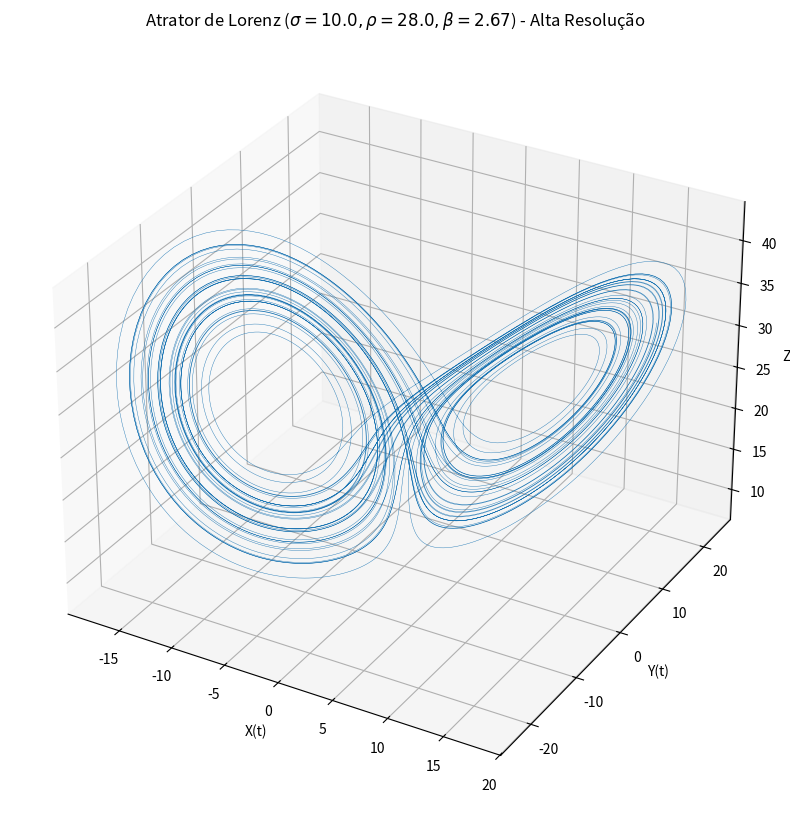
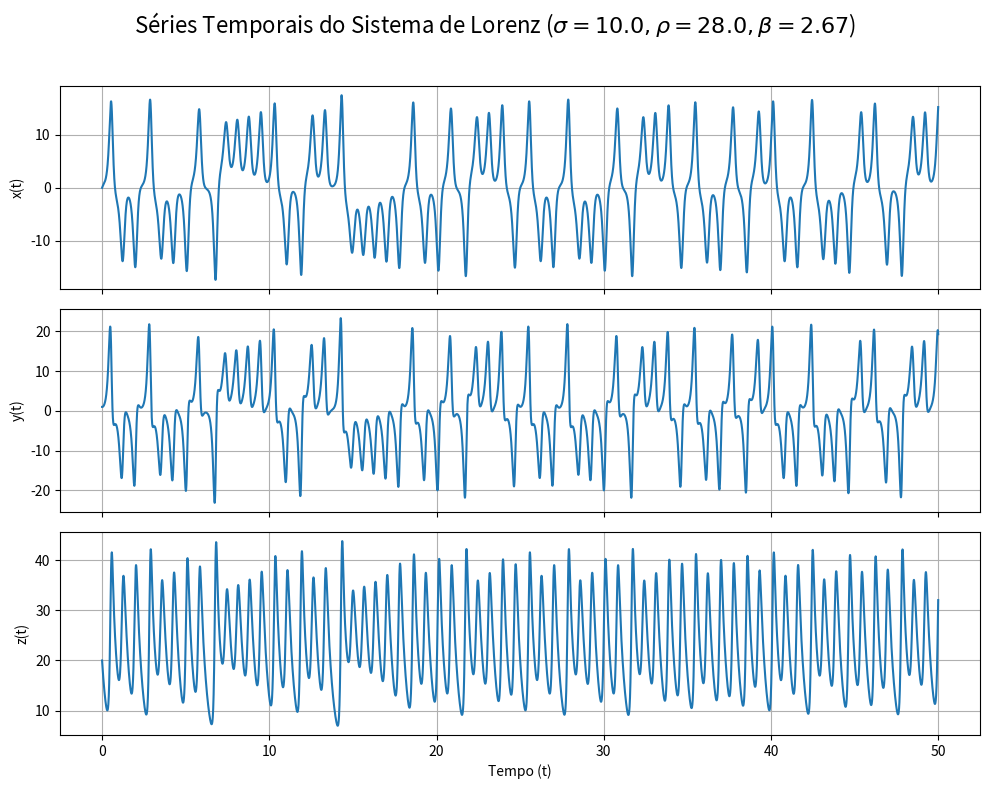

Python code for these plots, in order:
import numpy as np
import matplotlib.pyplot as plt
import os

def lorenz_system(t, state, sigma, rho, beta):
    """
    Define as equações do sistema de Lorenz.

    Args:
        t: tempo (não usado diretamente nas equações, mas necessário para o solver).
        state: array [x, y, z] com os valores atuais das variáveis de estado.
        sigma: parâmetro sigma do sistema de Lorenz.
        rho: parâmetro rho do sistema de Lorenz.
        beta: parâmetro beta do sistema de Lorenz.

    Returns:
        array com as derivadas [dx/dt, dy/dt, dz/dt].
    """
    x, y, z = state
    dxdt = sigma * (y - x)
    dydt = x * (rho - z) - y
    dzdt = x * y - beta * z
    return np.array([dxdt, dydt, dzdt])

def runge_kutta_4th_order(func, t0, y0, tf, dt, *args):
    """
    Implementa o método de Runge-Kutta de quarta ordem para resolver EDOs.
    Baseado nas equações 4.3 e 4.4 do documento.

    Args:
        func: a função que define as EDOs (ex: lorenz_system).
        t0: tempo inicial.
        y0: array com as condições iniciais.
        tf: tempo final.
        dt: passo de tempo (h no documento).
        *args: argumentos adicionais para a função 'func' (ex: sigma, rho, beta).

    Returns:
        t_values: array com os valores de tempo.
        y_values: array com os valores das variáveis de estado em cada passo de tempo.
    """
    t_values = np.arange(t0, tf + dt, dt)
    n_steps = len(t_values)
    y_values = np.zeros((n_steps, len(y0)))
    y_values[0] = y0
    y = y0

    for i in range(n_steps - 1):
        t = t_values[i]
        k1 = dt * func(t, y, *args)
        k2 = dt * func(t + 0.5 * dt, y + 0.5 * k1, *args)
        k3 = dt * func(t + 0.5 * dt, y + 0.5 * k2, *args)
        k4 = dt * func(t + dt, y + k3, *args)
        y = y + (k1 + 2*k2 + 2*k3 + k4) / 6.0
        y_values[i+1] = y
        
    return t_values, y_values

# --- Parâmetros da Simulação ---
# Parâmetros clássicos de Lorenz mencionados no documento
sigma = 10.0
beta = 8.0 / 3.0

# Escolha um valor para rho (ex: 28 para comportamento caótico)
rho = 28.0
# Outros valores de rho do documento:
# rho = 10.0 # Estável
# rho = 20.0 # Caos transiente

# Condições iniciais
e_perturbation = 0.0 # Para o sistema de referência, e=0
x0 = 0.0
y0 = 1.0 + e_perturbation
z0 = 20.0
initial_state = np.array([x0, y0, z0])

# Configurações de tempo
t_initial = 0.0
t_final = 50.0 # Tempo similar ao usado nas figuras do documento
# Diminuir o passo de tempo para maior resolução da trajetória
dt_step = 0.005  # Anteriormente 0.01, agora menor para mais pontos

# --- Criar pasta para salvar as imagens ---
output_folder = "imagens geradas"
if not os.path.exists(output_folder):
    os.makedirs(output_folder)
    print(f"Pasta '{output_folder}' criada.")
else:
    print(f"Pasta '{output_folder}' já existe.")

# Nomes dos arquivos de imagem
attractor_filename_high_res = os.path.join(output_folder, f"atrator_lorenz_rho{rho}.png")
timeseries_filename = os.path.join(output_folder, f"series_temporais_lorenz_rho{rho}.png") # Mantendo o nome do arquivo de séries temporais


# --- Executar a Simulação ---
print(f"Simulando o sistema de Lorenz com sigma={sigma}, rho={rho}, beta={beta:.2f}")
print(f"Condições iniciais: x0={x0}, y0={y0}, z0={z0}")
print(f"Intervalo de tempo: [{t_initial}, {t_final}] com dt={dt_step} (maior resolução de trajetória)")

time_points, states = runge_kutta_4th_order(lorenz_system, t_initial, initial_state, t_final, dt_step, sigma, rho, beta)

# Extrair as variáveis de estado para plotagem
x_t = states[:, 0]
y_t = states[:, 1]
z_t = states[:, 2]

# --- Plotar e Salvar os Resultados ---

# Plotar o atrator de Lorenz no espaço de fase com maior resolução de imagem
fig_attractor = plt.figure(figsize=(12, 10)) # Pode aumentar o tamanho da figura também
ax_attractor = fig_attractor.add_subplot(111, projection='3d')
ax_attractor.plot(x_t, y_t, z_t, lw=0.3) # Linha mais fina para melhor visualização com muitos pontos
ax_attractor.set_xlabel("X(t)")
ax_attractor.set_ylabel("Y(t)")
ax_attractor.set_zlabel("Z(t)")
ax_attractor.set_title(f"Atrator de Lorenz ($\\sigma={sigma}, \\rho={rho}, \\beta={beta:.2f}$) - Alta Resolução")
# Salvar a figura com maior DPI
plt.savefig(attractor_filename_high_res, dpi=300) 
print(f"Atrator de alta resolução salvo em: {attractor_filename_high_res}")
plt.show()


# Plotar as séries temporais (sem alterações na resolução aqui, mas pode ser feito se desejado)
fig_timeseries, axs_timeseries = plt.subplots(3, 1, sharex=True, figsize=(10, 8))
fig_timeseries.suptitle(f"Séries Temporais do Sistema de Lorenz ($\\sigma={sigma}, \\rho={rho}, \\beta={beta:.2f}$)", fontsize=16)

axs_timeseries[0].plot(time_points, x_t, label='x(t)')
axs_timeseries[0].set_ylabel('x(t)')
axs_timeseries[0].grid(True)

axs_timeseries[1].plot(time_points, y_t, label='y(t)')
axs_timeseries[1].set_ylabel('y(t)')
axs_timeseries[1].grid(True)

axs_timeseries[2].plot(time_points, z_t, label='z(t)')
axs_timeseries[2].set_ylabel('z(t)')
axs_timeseries[2].set_xlabel('Tempo (t)')
axs_timeseries[2].grid(True)

plt.tight_layout(rect=[0, 0, 1, 0.96])
plt.savefig(timeseries_filename) # Mantendo o DPI padrão ou pode adicionar dpi=300 aqui também
print(f"Séries temporais salvas em: {timeseries_filename}")
plt.show()


print("Simulação concluída e gráficos salvos com maior resolução para o atrator.")